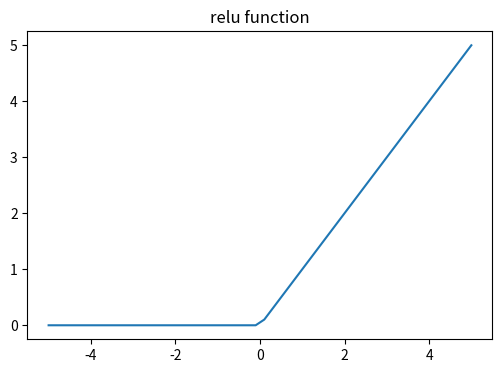

Reproduce this figure in Python. (Note: this script raises an exception after producing the figure.)
from matplotlib.pyplot \
import figure,plot,title,savefig
from numpy import linspace
from math import exp

def relu(x):
    return max(0.0, x)

def sigmoid(x,a):
    return 1.0 / (1.0 + exp(-a*x))

# plot
x = [v for v in linspace(-5,5,50)]
r = [relu(v) for v in x ]
s05 = [sigmoid(v,0.5) for v in x ]
s1 = [sigmoid(v,1) for v in x ]
s2 = [sigmoid(v,1.5) for v in x ]

figure(figsize=(6,4))
plot(x,r)
title('relu function')
savefig('../figs/relu.png')
figure(figsize=(6,4))
plot(x,s05,'r',x,s1,'g',x,s2,'b')
title('sigmoid function')
savefig('../figs/sigmoid.png')
